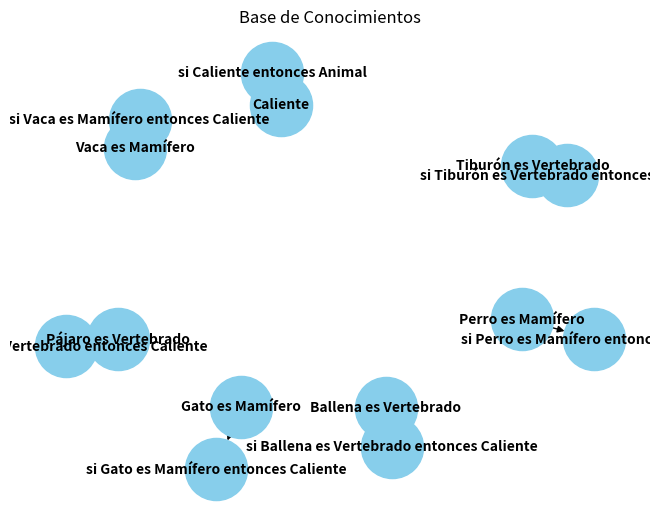

Python code for this plot:
#Nombre: Aldo Emiliano Chavez Lares
#Registro: 21310238
#Grupo: 6E1
#Practica: 6/59 Encadenamiento: Hacia Delante y Atrás

import networkx as nx
import matplotlib.pyplot as plt

# Definición de la base de conocimientos de reglas y hechos
base_conocimientos = {
    "Reglas": {
        "R1": ("si Perro es Mamífero entonces Caliente", ["Perro es Mamífero"]),
        "R2": ("si Gato es Mamífero entonces Caliente", ["Gato es Mamífero"]),
        "R3": ("si Vaca es Mamífero entonces Caliente", ["Vaca es Mamífero"]),
        "R4": ("si Pájaro es Vertebrado entonces Caliente", ["Pájaro es Vertebrado"]),
        "R5": ("si Tiburón es Vertebrado entonces Caliente", ["Tiburón es Vertebrado"]),
        "R6": ("si Ballena es Vertebrado entonces Caliente", ["Ballena es Vertebrado"]),
        "R7": ("si Caliente entonces Animal", ["Caliente"]),
    },
    "Hechos": [],
}

# Función para encadenamiento hacia adelante
def encadenamiento_hacia_adelante(base_conocimientos):
    nuevos_hechos = True
    while nuevos_hechos:
        nuevos_hechos = False
        for regla, (implicacion, antecedentes) in base_conocimientos["Reglas"].items():
            if all(antecedente in base_conocimientos["Hechos"] for antecedente in antecedentes) and implicacion not in base_conocimientos["Hechos"]:
                base_conocimientos["Hechos"].append(implicacion)
                nuevos_hechos = True
                print(f"Se activó la regla {regla}: {implicacion}")
    print("Hechos deducidos:", base_conocimientos["Hechos"])
    # Visualización
    visualizar_base_conocimientos(base_conocimientos)

# Función para visualizar la base de conocimientos
def visualizar_base_conocimientos(base_conocimientos):
    G = nx.DiGraph()
    for regla, (implicacion, antecedentes) in base_conocimientos["Reglas"].items():
        for antecedente in antecedentes:
            G.add_edge(antecedente, implicacion)

    pos = nx.spring_layout(G)  # Posiciones de los nodos
    nx.draw(G, pos, with_labels=True, node_size=2000, node_color="skyblue", font_size=10, font_weight="bold", arrows=True)
    plt.title('Base de Conocimientos')
    plt.show()

# Ejecutar encadenamiento hacia adelante
print("Encadenamiento hacia adelante:")
encadenamiento_hacia_adelante(base_conocimientos)
